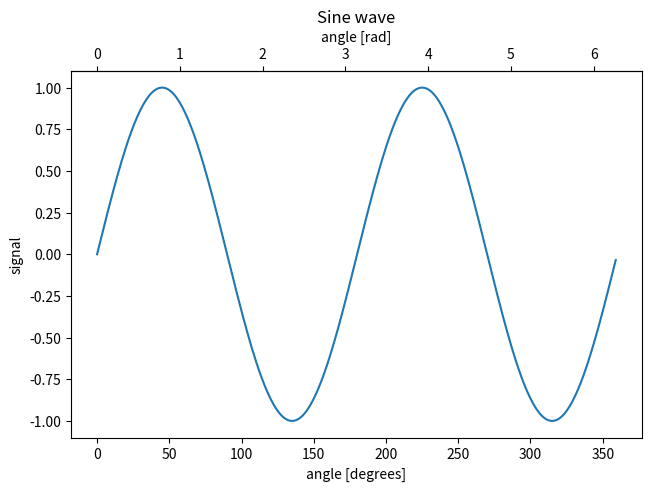
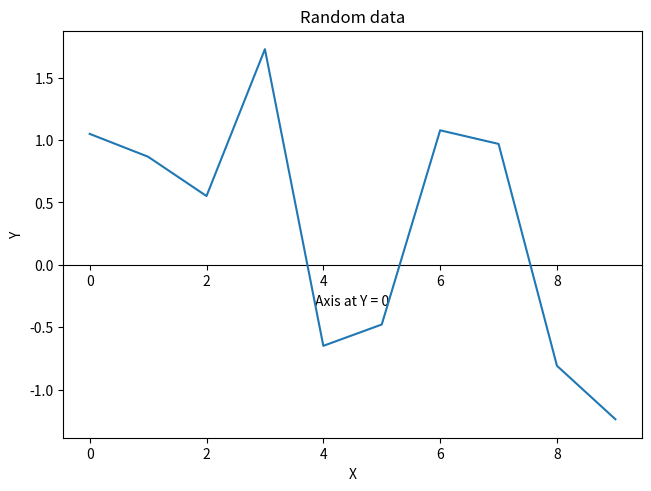
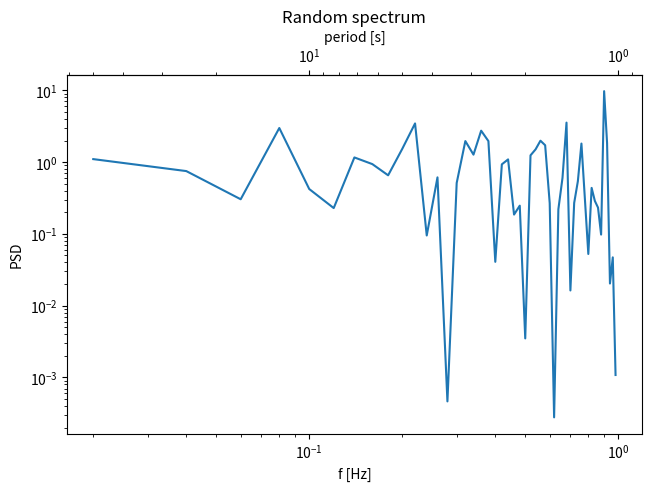
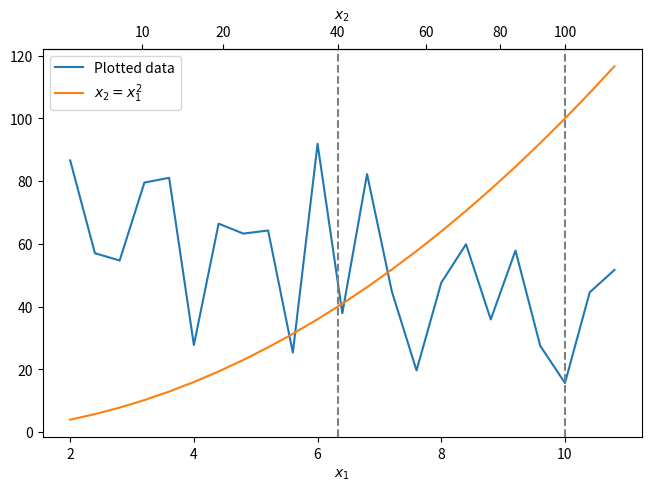
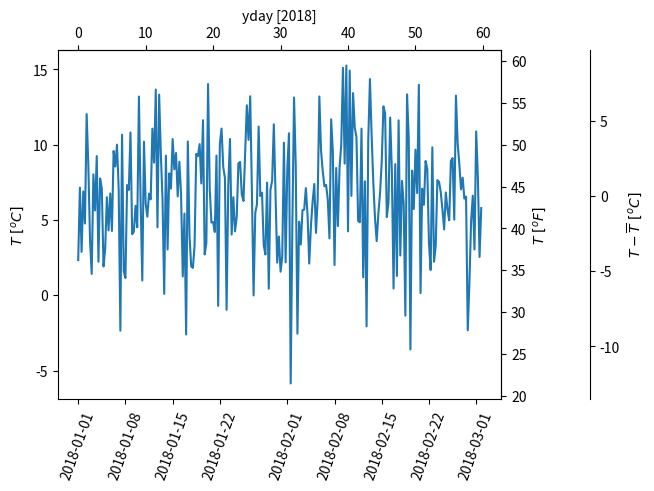

These charts were generated, in order, by the following Python code:
import datetime

import matplotlib.pyplot as plt
import numpy as np

import matplotlib.dates as mdates

fig, ax = plt.subplots(layout='constrained')
x = np.arange(0, 360, 1)
y = np.sin(2 * x * np.pi / 180)
ax.plot(x, y)
ax.set_xlabel('angle [degrees]')
ax.set_ylabel('signal')
ax.set_title('Sine wave')


def deg2rad(x):
    return x * np.pi / 180


def rad2deg(x):
    return x * 180 / np.pi


secax = ax.secondary_xaxis('top', functions=(deg2rad, rad2deg))
secax.set_xlabel('angle [rad]')
plt.show()

fig, ax = plt.subplots(layout='constrained')
x = np.arange(0, 10)
np.random.seed(19680801)
y = np.random.randn(len(x))
ax.plot(x, y)
ax.set_xlabel('X')
ax.set_ylabel('Y')
ax.set_title('Random data')

# Pass ax.transData as a transform to place the axis relative to our data
secax = ax.secondary_xaxis(0, transform=ax.transData)
secax.set_xlabel('Axis at Y = 0')
plt.show()

fig, ax = plt.subplots(layout='constrained')
x = np.arange(0.02, 1, 0.02)
np.random.seed(19680801)
y = np.random.randn(len(x)) ** 2
ax.loglog(x, y)
ax.set_xlabel('f [Hz]')
ax.set_ylabel('PSD')
ax.set_title('Random spectrum')


def one_over(x):
    """Vectorized 1/x, treating x==0 manually"""
    x = np.array(x, float)
    near_zero = np.isclose(x, 0)
    x[near_zero] = np.inf
    x[~near_zero] = 1 / x[~near_zero]
    return x


# the function "1/x" is its own inverse
inverse = one_over


secax = ax.secondary_xaxis('top', functions=(one_over, inverse))
secax.set_xlabel('period [s]')
plt.show()

fig, ax = plt.subplots(layout='constrained')
x1_vals = np.arange(2, 11, 0.4)
# second independent variable is a nonlinear function of the other.
x2_vals = x1_vals ** 2
ydata = 50.0 + 20 * np.random.randn(len(x1_vals))
ax.plot(x1_vals, ydata, label='Plotted data')
ax.plot(x1_vals, x2_vals, label=r'$x_2 = x_1^2$')
ax.set_xlabel(r'$x_1$')
ax.legend()

# the forward and inverse functions must be defined on the complete visible axis range
x1n = np.linspace(0, 20, 201)
x2n = x1n**2


def forward(x):
    return np.interp(x, x1n, x2n)


def inverse(x):
    return np.interp(x, x2n, x1n)

# use axvline to prove that the derived secondary axis is correctly plotted
ax.axvline(np.sqrt(40), color="grey", ls="--")
ax.axvline(10, color="grey", ls="--")
secax = ax.secondary_xaxis('top', functions=(forward, inverse))
secax.set_xticks([10, 20, 40, 60, 80, 100])
secax.set_xlabel(r'$x_2$')

plt.show()

dates = [datetime.datetime(2018, 1, 1) + datetime.timedelta(hours=k * 6)
         for k in range(240)]
temperature = np.random.randn(len(dates)) * 4 + 6.7
fig, ax = plt.subplots(layout='constrained')

ax.plot(dates, temperature)
ax.set_ylabel(r'$T\ [^oC]$')
ax.xaxis.set_tick_params(rotation=70)


def date2yday(x):
    """Convert matplotlib datenum to days since 2018-01-01."""
    y = x - mdates.date2num(datetime.datetime(2018, 1, 1))
    return y


def yday2date(x):
    """Return a matplotlib datenum for *x* days after 2018-01-01."""
    y = x + mdates.date2num(datetime.datetime(2018, 1, 1))
    return y


secax_x = ax.secondary_xaxis('top', functions=(date2yday, yday2date))
secax_x.set_xlabel('yday [2018]')


def celsius_to_fahrenheit(x):
    return x * 1.8 + 32


def fahrenheit_to_celsius(x):
    return (x - 32) / 1.8


secax_y = ax.secondary_yaxis(
    'right', functions=(celsius_to_fahrenheit, fahrenheit_to_celsius))
secax_y.set_ylabel(r'$T\ [^oF]$')


def celsius_to_anomaly(x):
    return (x - np.mean(temperature))


def anomaly_to_celsius(x):
    return (x + np.mean(temperature))


# use of a float for the position:
secax_y2 = ax.secondary_yaxis(
    1.2, functions=(celsius_to_anomaly, anomaly_to_celsius))
secax_y2.set_ylabel(r'$T - \overline{T}\ [^oC]$')


plt.show()